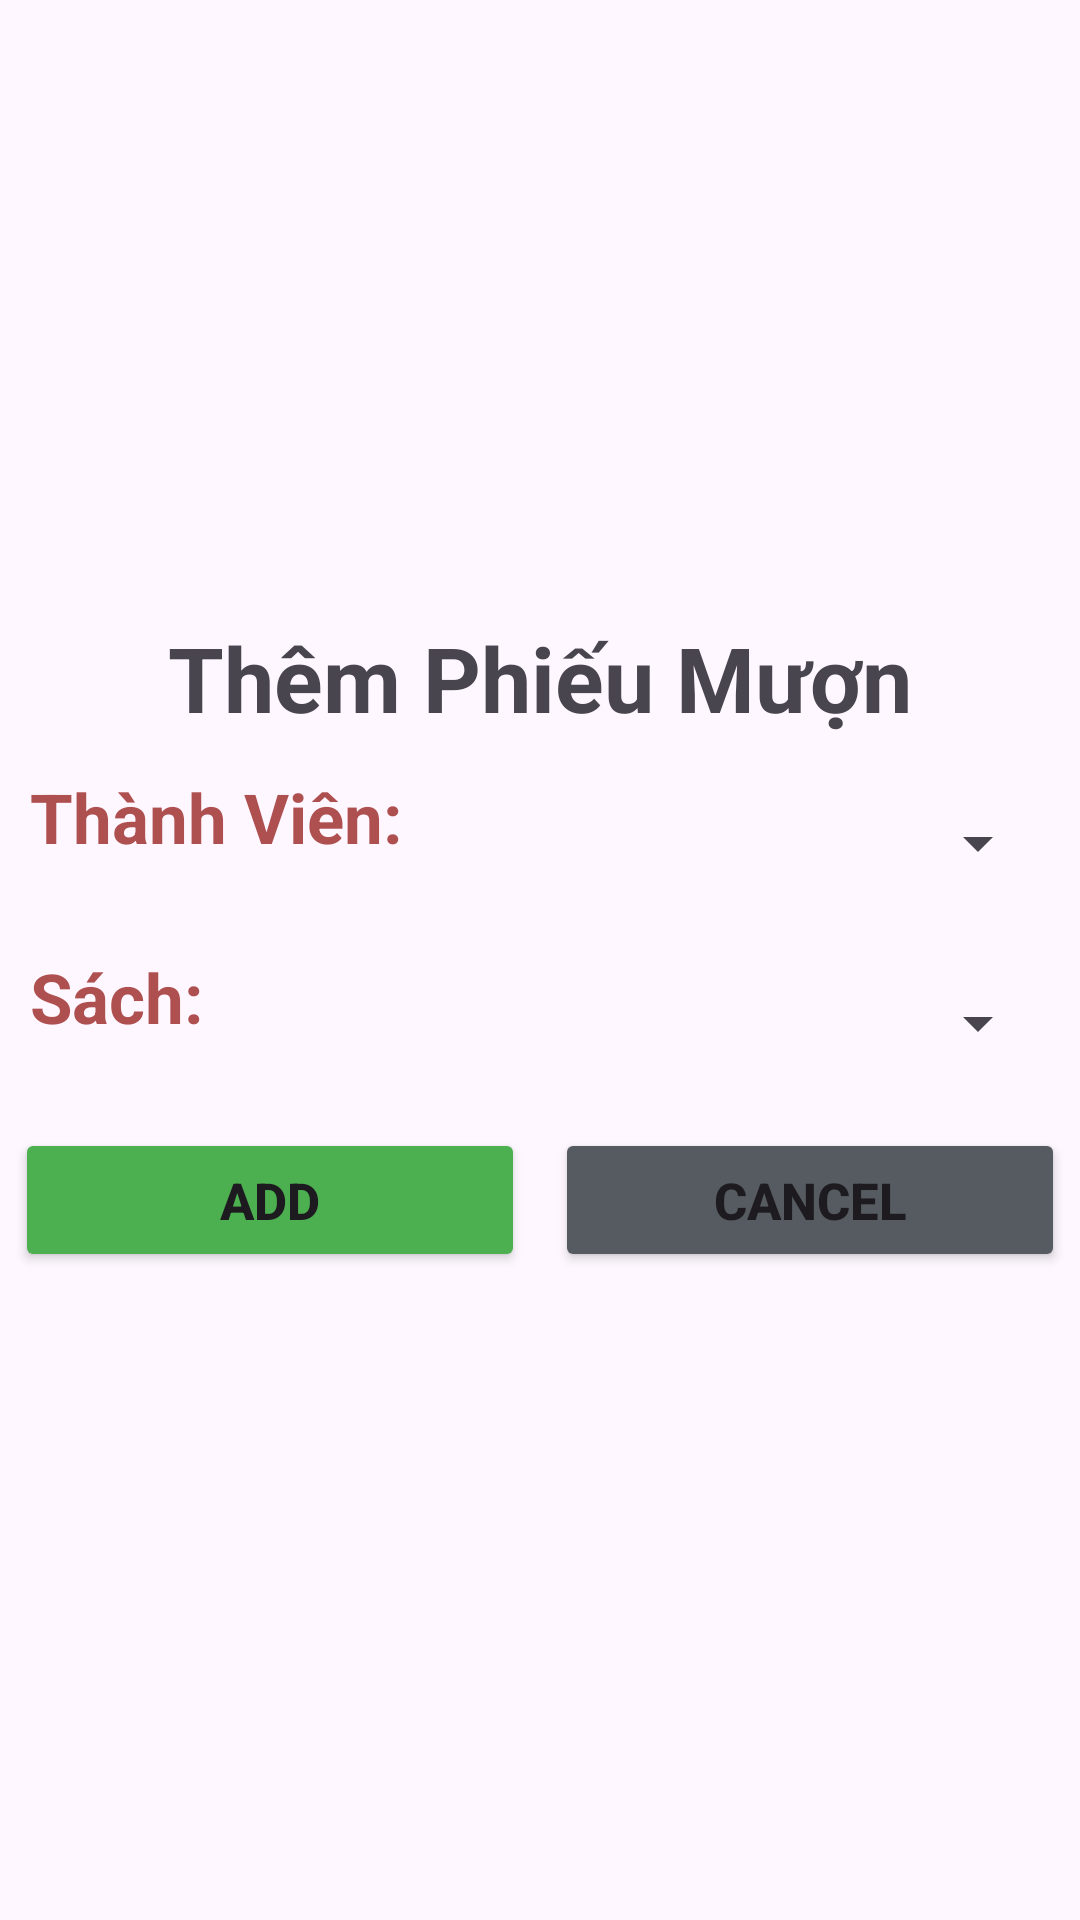

Produce the Android XML layout that renders to this screen, including the resource entries it uses.
<!-- AndroidManifest.xml: application theme Theme.Ass_DuAnMau -->
<!-- res/layout/add_phieumuon.xml -->
<?xml version="1.0" encoding="utf-8"?>
<LinearLayout xmlns:android="http://schemas.android.com/apk/res/android"
    android:layout_width="match_parent"
    android:layout_height="match_parent"
    android:gravity="center"
    android:orientation="vertical">

    <TextView
        android:layout_width="wrap_content"
        android:layout_height="wrap_content"
        android:text="Thêm Phiếu Mượn"
        android:textSize="30dp"
        android:textStyle="bold"/>

    <LinearLayout
        android:layout_width="match_parent"
        android:layout_height="wrap_content"
        android:orientation="horizontal">
        <TextView
            android:layout_width="wrap_content"
            android:layout_height="wrap_content"
            android:text="Thành Viên: "
            android:textColor="#AF5050"
            android:layout_marginLeft="10dp"
            android:textSize="23dp"
            android:layout_marginTop="11dp"
            android:textStyle="bold"/>
        <Spinner
            android:layout_width="match_parent"
            android:layout_height="50dp"
            android:layout_marginTop="10dp"
            android:layout_marginHorizontal="10dp"
            android:id="@+id/spnThanhVien"/>
    </LinearLayout>

    <LinearLayout
        android:layout_width="match_parent"
        android:layout_height="wrap_content"
        android:orientation="horizontal">
        <TextView
            android:layout_width="wrap_content"
            android:layout_height="wrap_content"
            android:text="Sách:            "
            android:layout_marginLeft="10dp"
            android:textSize="23dp"
            android:textColor="#AF5050"
            android:layout_marginTop="11dp"
            android:textStyle="bold"/>
        <Spinner
            android:layout_width="match_parent"
            android:layout_height="50dp"
            android:layout_marginTop="10dp"
            android:layout_marginHorizontal="10dp"
            android:id="@+id/spnSach"/>
    </LinearLayout>

    <LinearLayout
        android:layout_width="match_parent"
        android:layout_height="wrap_content"
        android:layout_marginTop="10dp"
        android:layout_marginBottom="10dp"
        android:gravity="center"
        android:orientation="horizontal">
        <Button
            android:layout_width="170dp"
            android:layout_height="wrap_content"
            android:text="ADD"
            android:textStyle="bold"
            android:layout_marginRight="10dp"
            android:backgroundTint="#4CAF50"
            android:textSize="17dp"
            android:id="@+id/PM_add"/>
        <Button
            android:layout_width="170dp"
            android:layout_height="wrap_content"
            android:text="Cancel"
            android:textStyle="bold"
            android:backgroundTint="#555B60"
            android:textSize="17dp"
            android:id="@+id/PM_Cancel"/>
    </LinearLayout>

</LinearLayout>
<!-- resources referenced by this layout -->
<resources>
  <style name="Theme.Ass_DuAnMau" parent="Base.Theme.Ass_DuAnMau" />
  <style name="Base.Theme.Ass_DuAnMau" parent="Theme.Material3.DayNight.NoActionBar">
          
          
      </style>
</resources>
